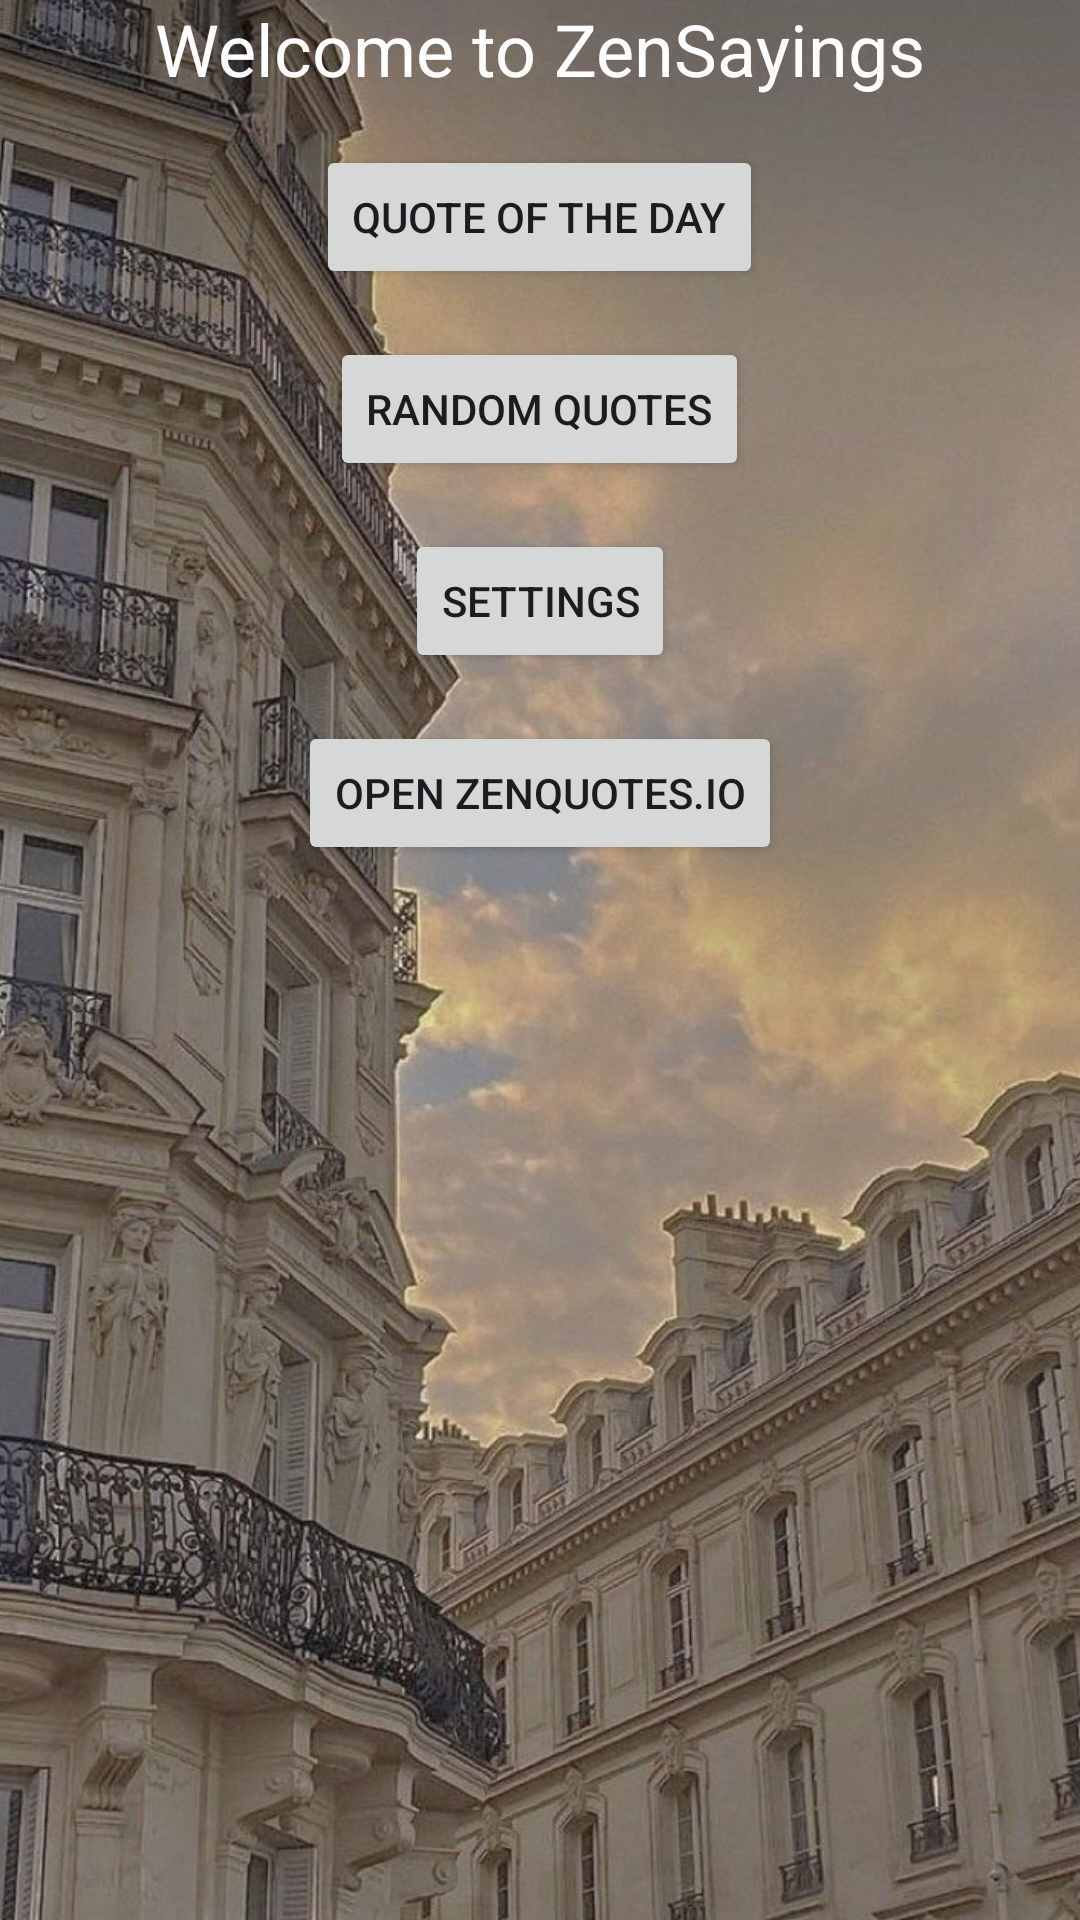

Reconstruct the res/layout file that produces this screen, plus the resources it refers to.
<!-- AndroidManifest.xml: application theme Theme.ZenQ -->
<!-- res/layout/activity_main.xml -->
<?xml version="1.0" encoding="utf-8"?>
<RelativeLayout xmlns:android="http://schemas.android.com/apk/res/android"
    xmlns:app="http://schemas.android.com/apk/res-auto"
    xmlns:tools="http://schemas.android.com/tools"
    android:layout_width="match_parent"
    android:layout_height="match_parent"

    tools:context=".MainActivity">

    <ImageView
        android:id="@+id/backgroundImageView"
        android:layout_width="match_parent"
        android:layout_height="match_parent"
        android:scaleType="centerCrop"
        android:src="@drawable/bg"/>

    <TextView
        android:id="@+id/textViewTitle"
        android:layout_width="wrap_content"
        android:layout_height="wrap_content"
        android:text="Welcome to ZenSayings"
        android:textColor="@color/white"
        android:textSize="24sp"
        android:layout_centerHorizontal="true"/>

    <Button
        android:id="@+id/btnSettings"
        android:layout_width="wrap_content"
        android:layout_height="wrap_content"
        android:text="Settings"
        android:layout_centerHorizontal="true"
        android:layout_below="@id/buttonRandomQuotes"
        android:layout_marginTop="16dp"
        android:layout_marginEnd="16dp" />

    <Button
        android:id="@+id/btnOpenZenQuotes"
        android:layout_width="wrap_content"
        android:layout_height="wrap_content"
        android:text="Open ZenQuotes.io"
        android:layout_below="@id/btnSettings"
        android:layout_centerHorizontal="true"
        android:layout_marginTop="16dp" />


    <Button
        android:id="@+id/buttonDailyQuote"
        android:layout_width="wrap_content"
        android:layout_height="wrap_content"
        android:text="Quote of the day"
        android:layout_below="@id/textViewTitle"
        android:layout_centerHorizontal="true"
        android:layout_marginTop="16dp"/>

    <Button
        android:id="@+id/buttonRandomQuotes"
        android:layout_width="wrap_content"
        android:layout_height="wrap_content"
        android:text="Random Quotes"
        android:layout_below="@id/buttonDailyQuote"
        android:layout_centerHorizontal="true"
        android:layout_marginTop="16dp"/>

</RelativeLayout>
<!-- resources referenced by this layout -->
<resources>
  <!-- drawable bg: jpg bitmap (drawable, 228791 bytes) -->
  <style name="Theme.ZenQ" parent="Base.Theme.ZenQ" />
  <style name="Base.Theme.ZenQ" parent="Theme.Material3.DayNight.NoActionBar">
          
          
      </style>
  <!-- not gathered from this repository: default colours our renderer supplied (Android Studio template values) -->
  <color name="white">#FFFFFFFF</color>
</resources>
